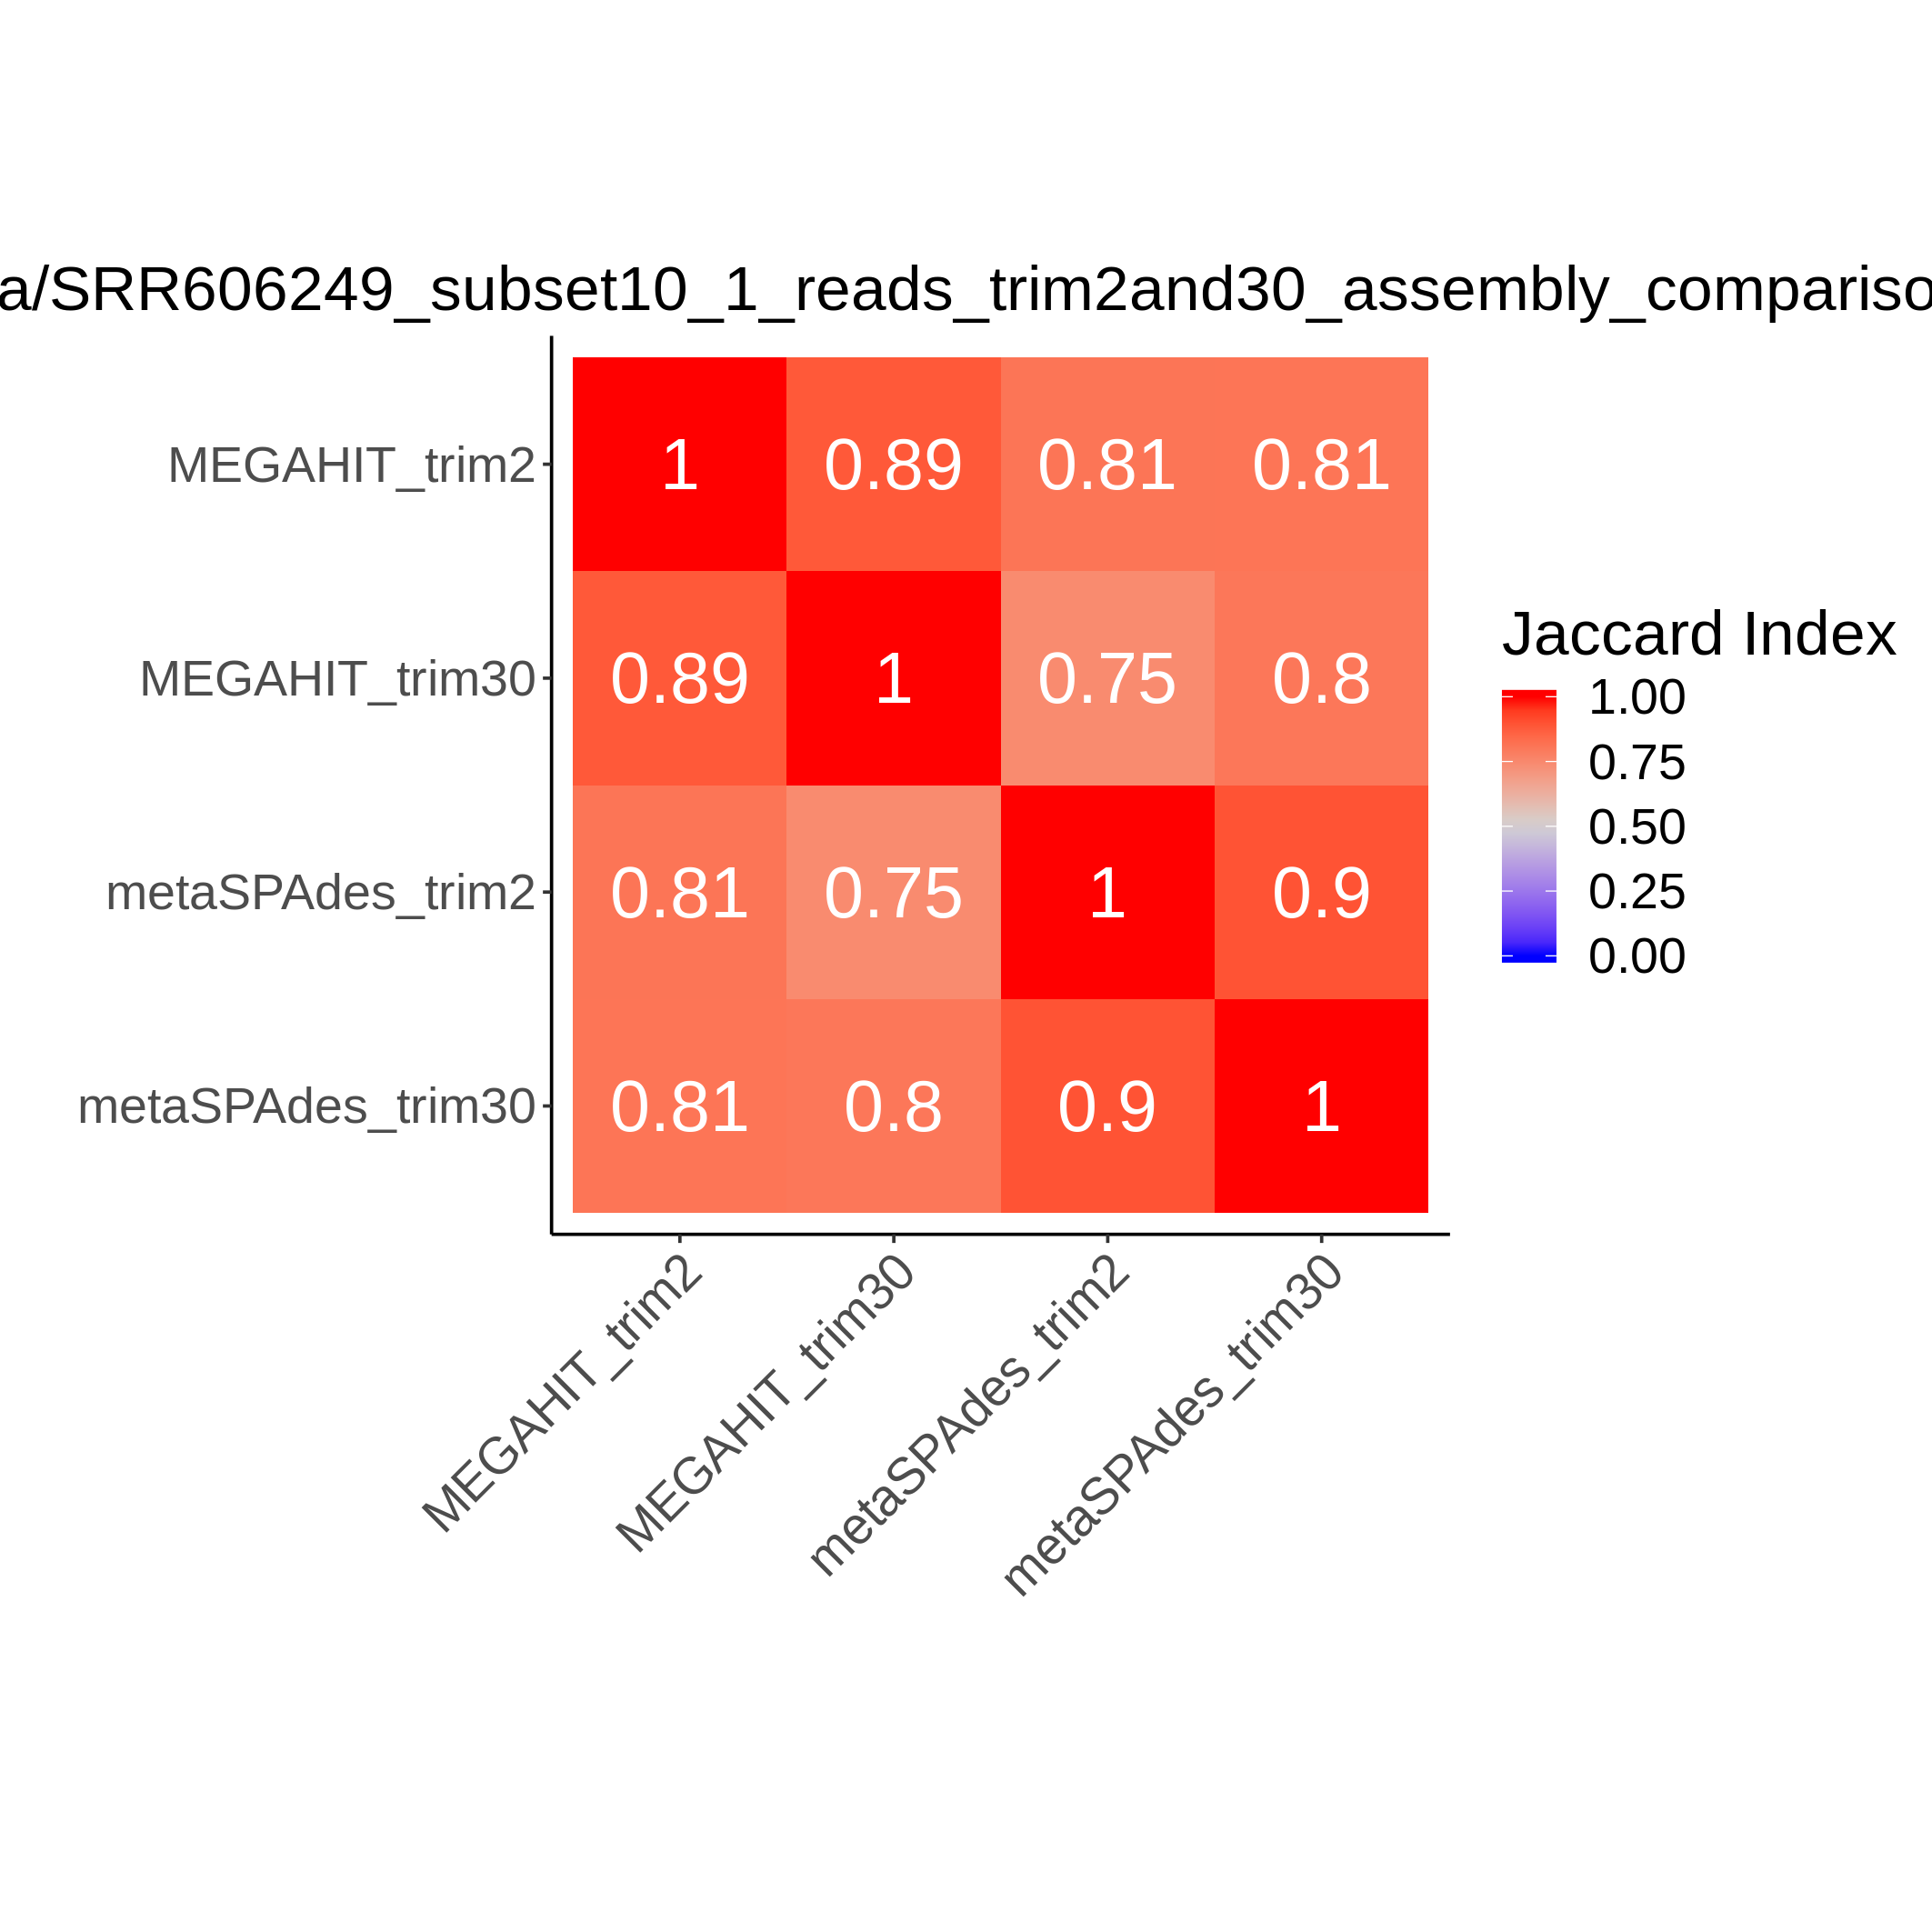

The file beside this chart, header and first rows:
//tmp/SRR606249_subset10_1_reads_trim2.m…, //tmp/SRR606249_subset10_1_reads_trim2.m…, //tmp/SRR606249_subset10_1_reads_trim30.…, //tmp/SRR606249_subset10_1_reads_trim30.…
1.0, 0.8102, 0.8852, 0.8119
0.8102, 1.0, 0.7455, 0.897
0.8852, 0.7455, 1.0, 0.8041
0.8119, 0.897, 0.8041, 1.0
